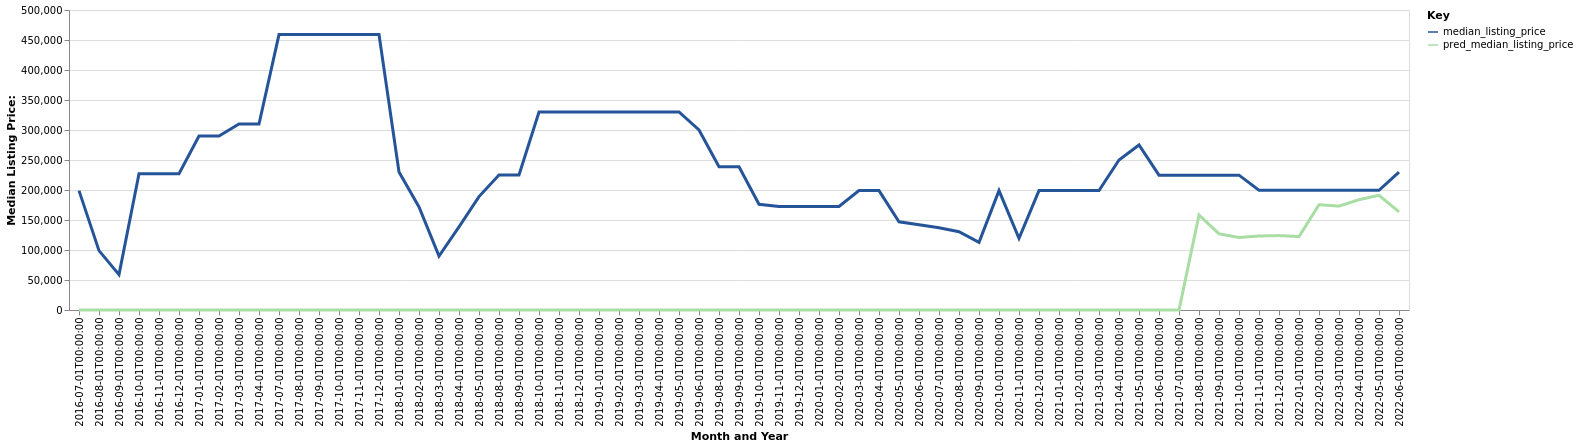

Source data for this figure (header and first rows):
date, time_idx, median_listing_price, thirty_year_interest_rate_five, month, county_name, active_listing_count, pred_median_listing_price, month_year
2016-07-01, 0, 199000, 3.72, 7, north slope, ak, 1.0, 0, Jul-2016
2016-08-01, 1, 99000, 3.73, 8, north slope, ak, 1.0, 0, Aug-2016
2016-09-01, 2, 59000, 3.66, 9, north slope, ak, 1.0, 0, Sep-2016
2016-10-01, 3, 227000, 3.64, 10, north slope, ak, 2.0, 0, Oct-2016
2016-11-01, 4, 227000, 3.66, 11, north slope, ak, 2.0, 0, Nov-2016
2016-12-01, 5, 227000, 3.48, 12, north slope, ak, 1.0, 0, Dec-2016
2017-01-01, 6, 290000, 3.45, 1, north slope, ak, 1.0, 0, Jan-2017
2017-02-01, 7, 290000, 3.5, 2, north slope, ak, 0.0, 0, Feb-2017
2017-03-01, 8, 310000, 3.52, 3, north slope, ak, 1.0, 0, Mar-2017
2017-04-01, 9, 310000, 4.03, 4, north slope, ak, 0.0, 0, Apr-2017
2017-07-01, 12, 459000, 4.19, 7, north slope, ak, 1.0, 0, Jul-2017
2017-08-01, 13, 459000, 4.3, 8, north slope, ak, 1.0, 0, Aug-2017
2017-09-01, 14, 459000, 4.1, 9, north slope, ak, 1.0, 0, Sep-2017
2017-10-01, 15, 459000, 4.05, 10, north slope, ak, 1.0, 0, Oct-2017
2017-11-01, 16, 459000, 3.94, 11, north slope, ak, 1.0, 0, Nov-2017
2017-12-01, 17, 459000, 4.03, 12, north slope, ak, 1.0, 0, Dec-2017
2018-01-01, 18, 230000, 3.93, 1, north slope, ak, 1.0, 0, Jan-2018
2018-02-01, 19, 171750, 3.83, 2, north slope, ak, 1.0, 0, Feb-2018
2018-03-01, 20, 90000, 3.94, 3, north slope, ak, 1.0, 0, Mar-2018
2018-04-01, 21, 138500, 3.95, 4, north slope, ak, 2.0, 0, Apr-2018
2018-05-01, 22, 189000, 3.99, 5, north slope, ak, 2.0, 0, May-2018
2018-08-01, 25, 225000, 4.46, 8, north slope, ak, 1.0, 0, Aug-2018
2018-09-01, 26, 225000, 4.58, 9, north slope, ak, 0.0, 0, Sep-2018
2018-10-01, 27, 330000, 4.66, 10, north slope, ak, 1.0, 0, Oct-2018
2018-11-01, 28, 330000, 4.62, 11, north slope, ak, 1.0, 0, Nov-2018
2018-12-01, 29, 330000, 4.54, 12, north slope, ak, 1.0, 0, Dec-2018
2019-01-01, 30, 330000, 4.6, 1, north slope, ak, 1.0, 0, Jan-2019
2019-02-01, 31, 330000, 4.72, 2, north slope, ak, 1.0, 0, Feb-2019
2019-03-01, 32, 330000, 4.9, 3, north slope, ak, 1.0, 0, Mar-2019
2019-04-01, 33, 330000, 4.94, 4, north slope, ak, 1.0, 0, Apr-2019
2019-05-01, 34, 330000, 4.75, 5, north slope, ak, 0.0, 0, May-2019
2019-06-01, 35, 300000, 4.51, 6, north slope, ak, 1.0, 0, Jun-2019
2019-08-01, 37, 238846, 4.41, 8, north slope, ak, 1.0, 0, Aug-2019
2019-09-01, 38, 238846, 4.2, 9, north slope, ak, 1.0, 0, Sep-2019
2019-10-01, 39, 176250, 4.14, 10, north slope, ak, 2.0, 0, Oct-2019
2019-11-01, 40, 172500, 3.84, 11, north slope, ak, 2.0, 0, Nov-2019
2019-12-01, 41, 172500, 3.81, 12, north slope, ak, 2.0, 0, Dec-2019
2020-01-01, 42, 172500, 3.75, 1, north slope, ak, 2.0, 0, Jan-2020
2020-02-01, 43, 172500, 3.73, 2, north slope, ak, 2.0, 0, Feb-2020
2020-03-01, 44, 199000, 3.78, 3, north slope, ak, 1.0, 0, Mar-2020
2020-04-01, 45, 199000, 3.75, 4, north slope, ak, 1.0, 0, Apr-2020
2020-05-01, 46, 147000, 3.74, 5, north slope, ak, 2.0, 0, May-2020
2020-06-01, 47, 142000, 3.72, 6, north slope, ak, 2.0, 0, Jun-2020
2020-07-01, 48, 137000, 3.49, 7, north slope, ak, 2.0, 0, Jul-2020
2020-08-01, 49, 130500, 3.65, 8, north slope, ak, 2.0, 0, Aug-2020
2020-09-01, 50, 112750, 3.33, 9, north slope, ak, 2.0, 0, Sep-2020
2020-10-01, 51, 199000, 3.28, 10, north slope, ak, 2.0, 0, Oct-2020
2020-11-01, 52, 119500, 3.21, 11, north slope, ak, 2.0, 0, Nov-2020
2020-12-01, 53, 199000, 3.07, 12, north slope, ak, 1.0, 0, Dec-2020
2021-01-01, 54, 199000, 2.99, 1, north slope, ak, 1.0, 0, Jan-2021
2021-02-01, 55, 199000, 2.93, 2, north slope, ak, 1.0, 0, Feb-2021
2021-03-01, 56, 199000, 2.88, 3, north slope, ak, 1.0, 0, Mar-2021
2021-04-01, 57, 250000, 2.84, 4, north slope, ak, 1.0, 0, Apr-2021
2021-05-01, 58, 275000, 2.71, 5, north slope, ak, 2.0, 0, May-2021
2021-06-01, 59, 224750, 2.79, 6, north slope, ak, 2.0, 0, Jun-2021
2021-07-01, 60, 224750, 2.97, 7, north slope, ak, 2.0, 0, Jul-2021
2021-08-01, 61, 224750, 3.17, 8, north slope, ak, 2.0, 158316, Aug-2021
2021-09-01, 62, 224750, 3.18, 9, north slope, ak, 2.0, 126987, Sep-2021
2021-10-01, 63, 224750, 3.0, 10, north slope, ak, 2.0, 120832, Oct-2021
2021-11-01, 64, 199750, 3.02, 11, north slope, ak, 2.0, 123355, Nov-2021
... 7 more rows
